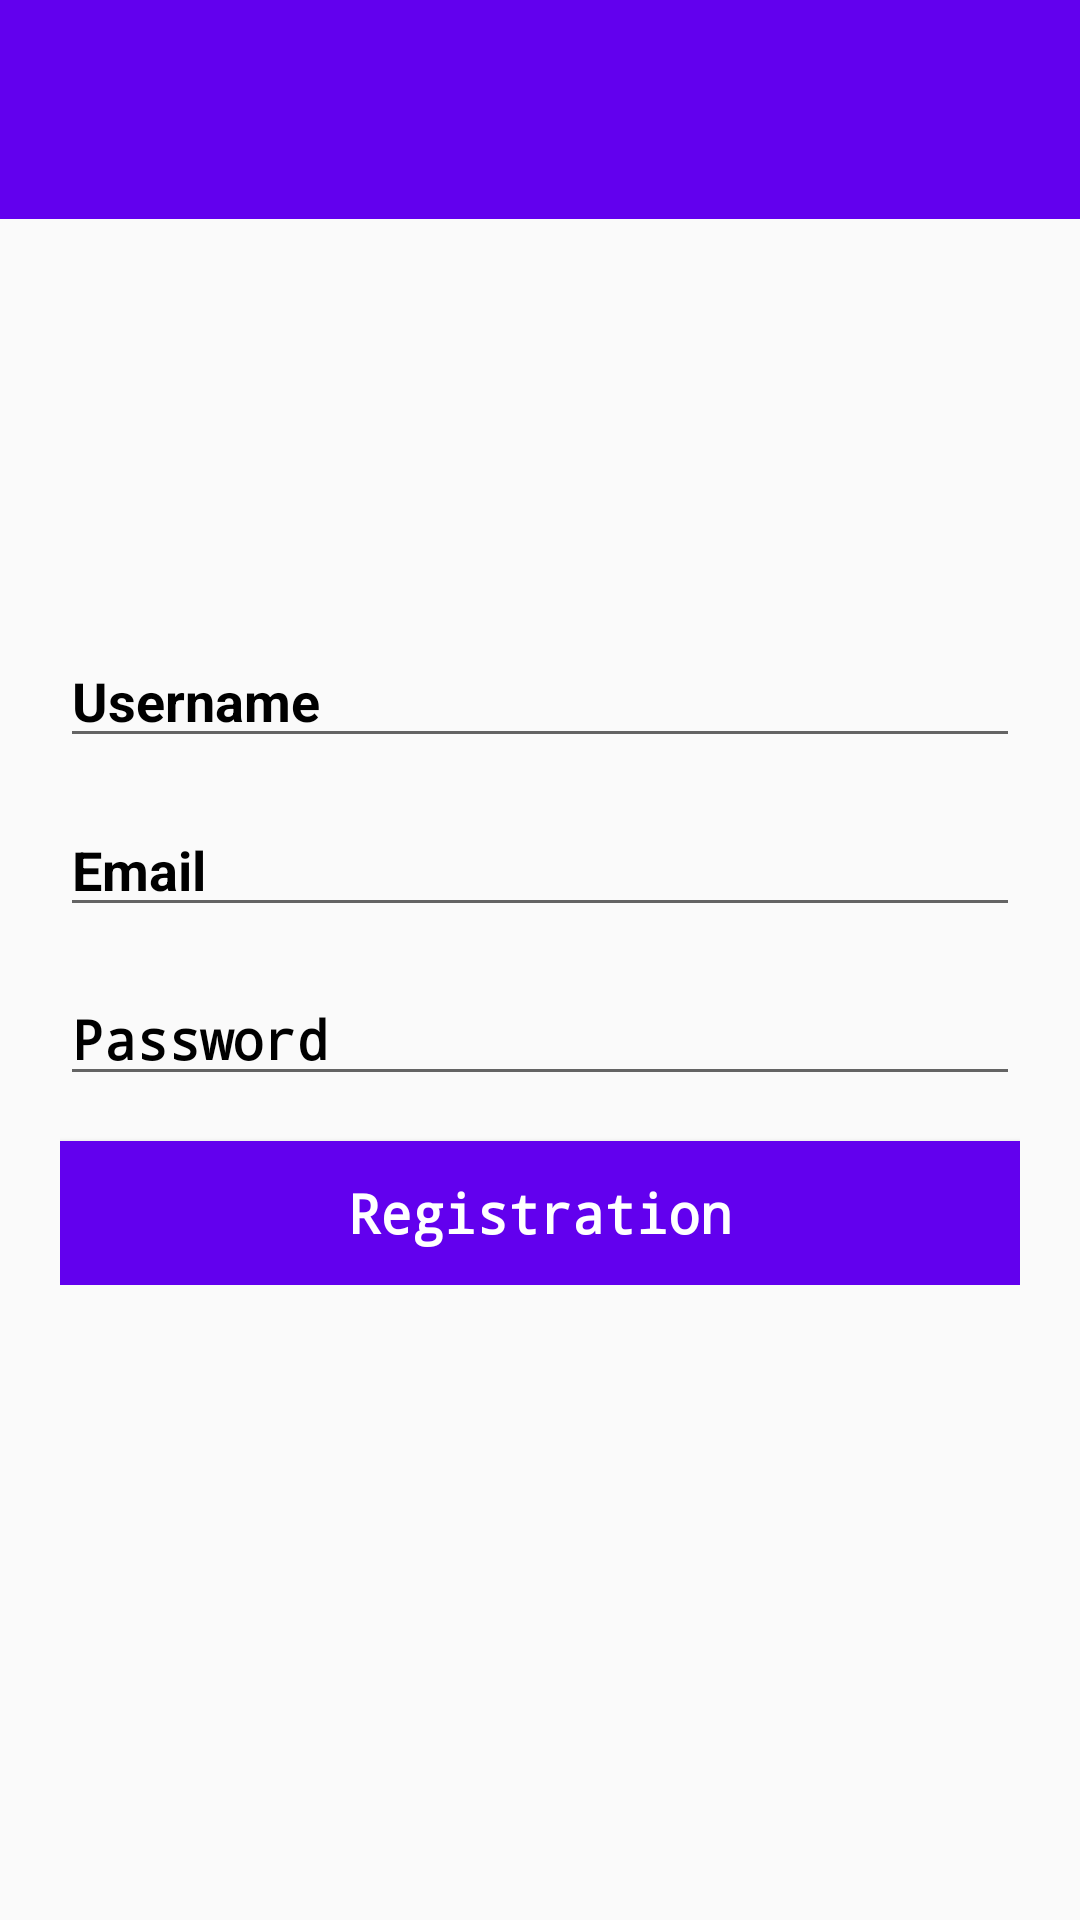

Android layout source for this screen:
<!-- AndroidManifest.xml: application theme Theme.ChatApp -->
<!-- res/layout/activity_register.xml -->
<?xml version="1.0" encoding="utf-8"?>
<RelativeLayout xmlns:android="http://schemas.android.com/apk/res/android"
    xmlns:app="http://schemas.android.com/apk/res-auto"
    xmlns:tools="http://schemas.android.com/tools"
    android:layout_width="wrap_content"
    android:layout_height="wrap_content"
    tools:context=".RegisterActivity"
    android:background="@drawable/registration">
    <ImageView
        android:layout_width="match_parent"
        android:layout_height="match_parent"
        />

    <com.google.android.material.appbar.AppBarLayout
        android:layout_width="match_parent"
        android:layout_height="wrap_content"
        android:theme="@style/Widget.AppCompat.EditText">

        <androidx.appcompat.widget.Toolbar
            android:id="@+id/toolbar_register"
            android:layout_width="match_parent"
            android:layout_height="?attr/actionBarSize"
            android:background="?attr/colorPrimary"
            app:popupTheme="@style/Widget.AppCompat.EditText">
        </androidx.appcompat.widget.Toolbar>

    </com.google.android.material.appbar.AppBarLayout>

    <LinearLayout
        android:layout_width="match_parent"
        android:layout_height="wrap_content"
        android:padding="20dp"
        android:orientation="vertical"
        android:layout_centerInParent="true">
        <EditText
            android:id="@+id/username_registration"
            android:layout_width="match_parent"
            android:layout_height="wrap_content"
            android:hint="@string/username"
            android:textColorHint="@color/black"
            android:textColor="@android:color/black"
            android:textSize="18dp"
            android:textStyle="bold"/>
        <EditText
            android:id="@+id/email_registration"
            android:layout_width="match_parent"
            android:layout_height="wrap_content"
            android:hint="@string/email"
            android:layout_marginTop="15dp"
            android:textColorHint="@color/black"
            android:textColor="@android:color/black"
            android:textSize="18dp"
            android:textStyle="bold"/>
        <EditText
            android:id="@+id/password_registration"
            android:layout_width="match_parent"
            android:layout_height="wrap_content"
            android:hint="@string/password"
            android:layout_marginTop="15dp"
            android:inputType="textPassword"
            android:textColorHint="@color/black"
            android:textColor="@android:color/black"
            android:textSize="18dp"
            android:textStyle="bold"/>
        <Button
            android:id="@+id/registration_button"
            android:layout_width="match_parent"
            android:layout_height="wrap_content"
            android:hint="@string/registration"
            android:layout_marginTop="15dp"
            android:background="@color/design_default_color_primary"
            android:inputType="textPassword"
            android:textColorHint="@color/white"
            android:textSize="18dp"
            android:textAllCaps="true"
            android:textStyle="bold"/>
    </LinearLayout>

</RelativeLayout>
<!-- resources referenced by this layout -->
<resources>
  <string name="email">Email</string>
  <string name="password">Password</string>
  <string name="registration">Registration</string>
  <string name="username">Username</string>
  <style name="Theme.ChatApp" parent="Theme.AppCompat.Light.NoActionBar">
          
          <item name="colorPrimary">@color/purple_500</item>
          <item name="colorPrimaryVariant">@color/purple_700</item>
          <item name="colorOnPrimary">@color/white</item>
          
          <item name="colorSecondary">@color/teal_200</item>
          <item name="colorSecondaryVariant">@color/teal_700</item>
          <item name="colorOnSecondary">@color/black</item>
          
          <item name="android:statusBarColor">?attr/colorPrimaryVariant</item>
          
      </style>
  <!-- not gathered from this repository: default colours our renderer supplied (Android Studio template values) -->
  <color name="purple_500">#FF6200EE</color>
  <color name="purple_700">#FF3700B3</color>
  <color name="teal_200">#FF03DAC5</color>
  <color name="teal_700">#FF018786</color>
  <color name="black">#FF000000</color>
  <color name="white">#FFFFFFFF</color>
</resources>
